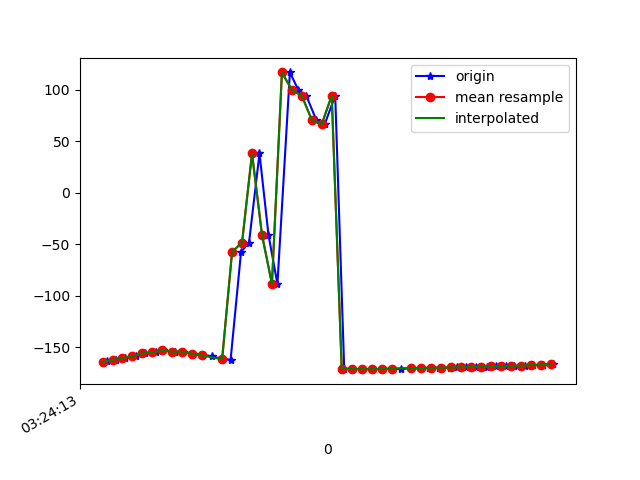

The data file committed next to this chart (first rows):
1618543453620, 1239129734890229, -164.88281, 45.815456, -14.980349
1618543453628, 1239129754120999, -163.5, 48.1, -16.19
1618543453648, 1239129773351769, -162.1, 51.2, -18.05
1618543453665, 1239129792582539, -160.2, 53.37, -19.6
1618543453687, 1239129811813309, -158.5, 56.43, -21.69
1618543453706, 1239129831044079, -155.7, 58.24, -23.93
1618543453727, 1239129850274849, -154.8, 60.33, -25.23
1618543453742, 1239129869505619, -152.9, 60.98, -26.79
1618543453765, 1239129888736389, -154.2, 61.28, -25.84
1618543453781, 1239129907967159, -154.1, 60.88, -25.94
1618543453801, 1239129927197929, -156.1, 59.53, -23.86
1618543453820, 1239129946428699, -157, 58.62, -23.14
1618543453839, 1239129965659469, -158.7, 55.99, -21.01
1618543453860, 1239129984890239, -160.9, 53.84, -19.25
1618543453877, 1239130004121009, -162.1, 50.1, -17.87
1618543453898, 1239130023351779, -57.31, 81.98, 131.5
1618543453914, 1239130042582549, -48.33, 50.99, -135.3
1618543453935, 1239130061813319, 38.08, 45.9, -5.513
1618543453953, 1239130081044089, -40.74, 51.13, -169.5
1618543453971, 1239130100274859, -88.52, 67.64, -114
1618543453996, 1239130119505629, 116.6, 66.57, -34.42
1618543454013, 1239130138736399, 99.6, 58.81, -32.04
1618543454029, 1239130157967169, 93.93, 54.32, -25.33
1618543454049, 1239130177197939, 70.55, 48.19, -24.23
1618543454066, 1239130196428709, 66.5, 41.82, -18.78
1618543454087, 1239130215659479, 94.12, 38.05, -16.27
1618543454105, 1239130234890249, -170.8, 8.673, -9.785
1618543454123, 1239130254121019, -171, 5.31, -9.36
1618543454142, 1239130273351789, -171.1, 2.983, -8.984
1618543454162, 1239130292582559, -171.1, 1.878, -8.64
1618543454180, 1239130311813329, -170.9, 1.864, -8.367
1618543454201, 1239130331044099, -170.7, 2.708, -8.162
1618543454219, 1239130350274869, -170.4, 4.005, -7.988
1618543454240, 1239130369505639, -170.3, 5.483, -7.878
1618543454257, 1239130388736409, -170.1, 7.115, -7.87
1618543454276, 1239130407967179, -170, 8.931, -7.955
1618543454295, 1239130427197949, -169.8, 10.92, -8.165
1618543454318, 1239130446428719, -169.6, 12.98, -8.458
1618543454331, 1239130465659489, -169.4, 15.04, -8.838
1618543454350, 1239130484890259, -169.2, 17.02, -9.255
1618543454370, 1239130504121029, -169, 18.93, -9.706
1618543454391, 1239130523351799, -168.7, 20.9, -10.21
1618543454409, 1239130542582569, -168.5, 22.9, -10.74
1618543454429, 1239130561813339, -168.2, 24.82, -11.27
1618543454446, 1239130581044109, -167.9, 26.61, -11.81
1618543454467, 1239130600274879, -167.6, 28.34, -12.36
1618543454484, 1239130619505649, -167.2, 30.07, -12.93
1618543454505, 1239130638736419, -166.8, 31.76, -13.52
1618543454525, 1239130657967189, -166.4, 33.43, -14.13
